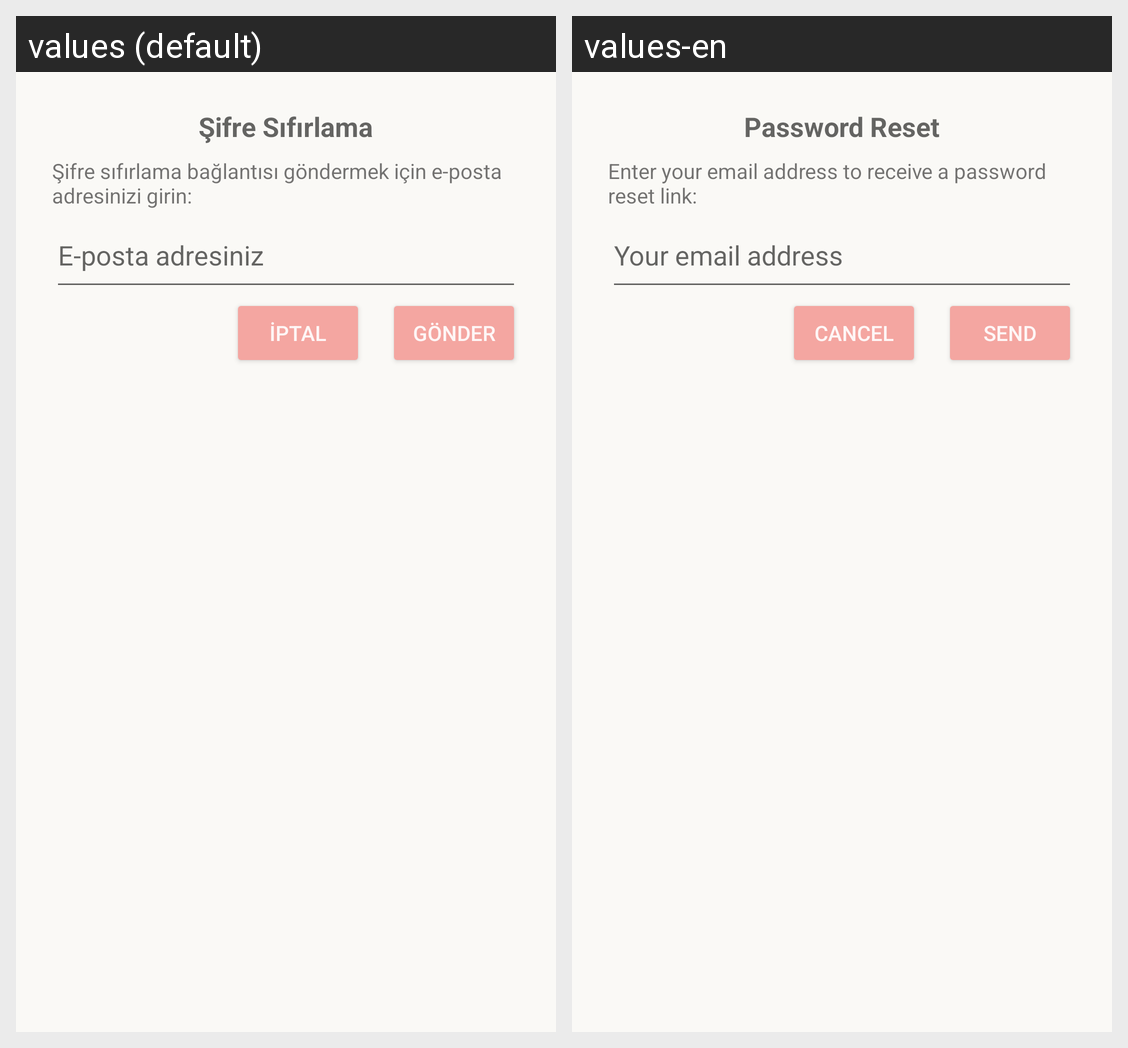

Here is an Android app screen in its default locale and in the app's own translations. Write out the translated-string differences for the strings that appear on this screen.
Android screen res/layout/dialog_forgot_password.xml rendered under 2 locales, left to right: values (default), values-en. Device: Nexus 5 (rendered at 1080×1920; each locale shown at half size, 540×960, under a caption strip naming it); theme Theme.NavigationDrawer.
Strings drawn on this screen, with the default value and each locale's value (text and hints the layout hard-codes, and strings that could not be matched under every locale, appear in the picture but are not listed):

forgot_password_title
  values: Şifre Sıfırlama
  values-en: Password Reset

forgot_password_message
  values: Şifre sıfırlama bağlantısı göndermek için e-posta adresinizi girin:
  values-en: Enter your email address to receive a password reset link:

forgot_password_email_hint
  values: E-posta adresiniz
  values-en: Your email address

forgot_password_cancel
  values: İptal
  values-en: Cancel

forgot_password_send
  values: Gönder
  values-en: Send
